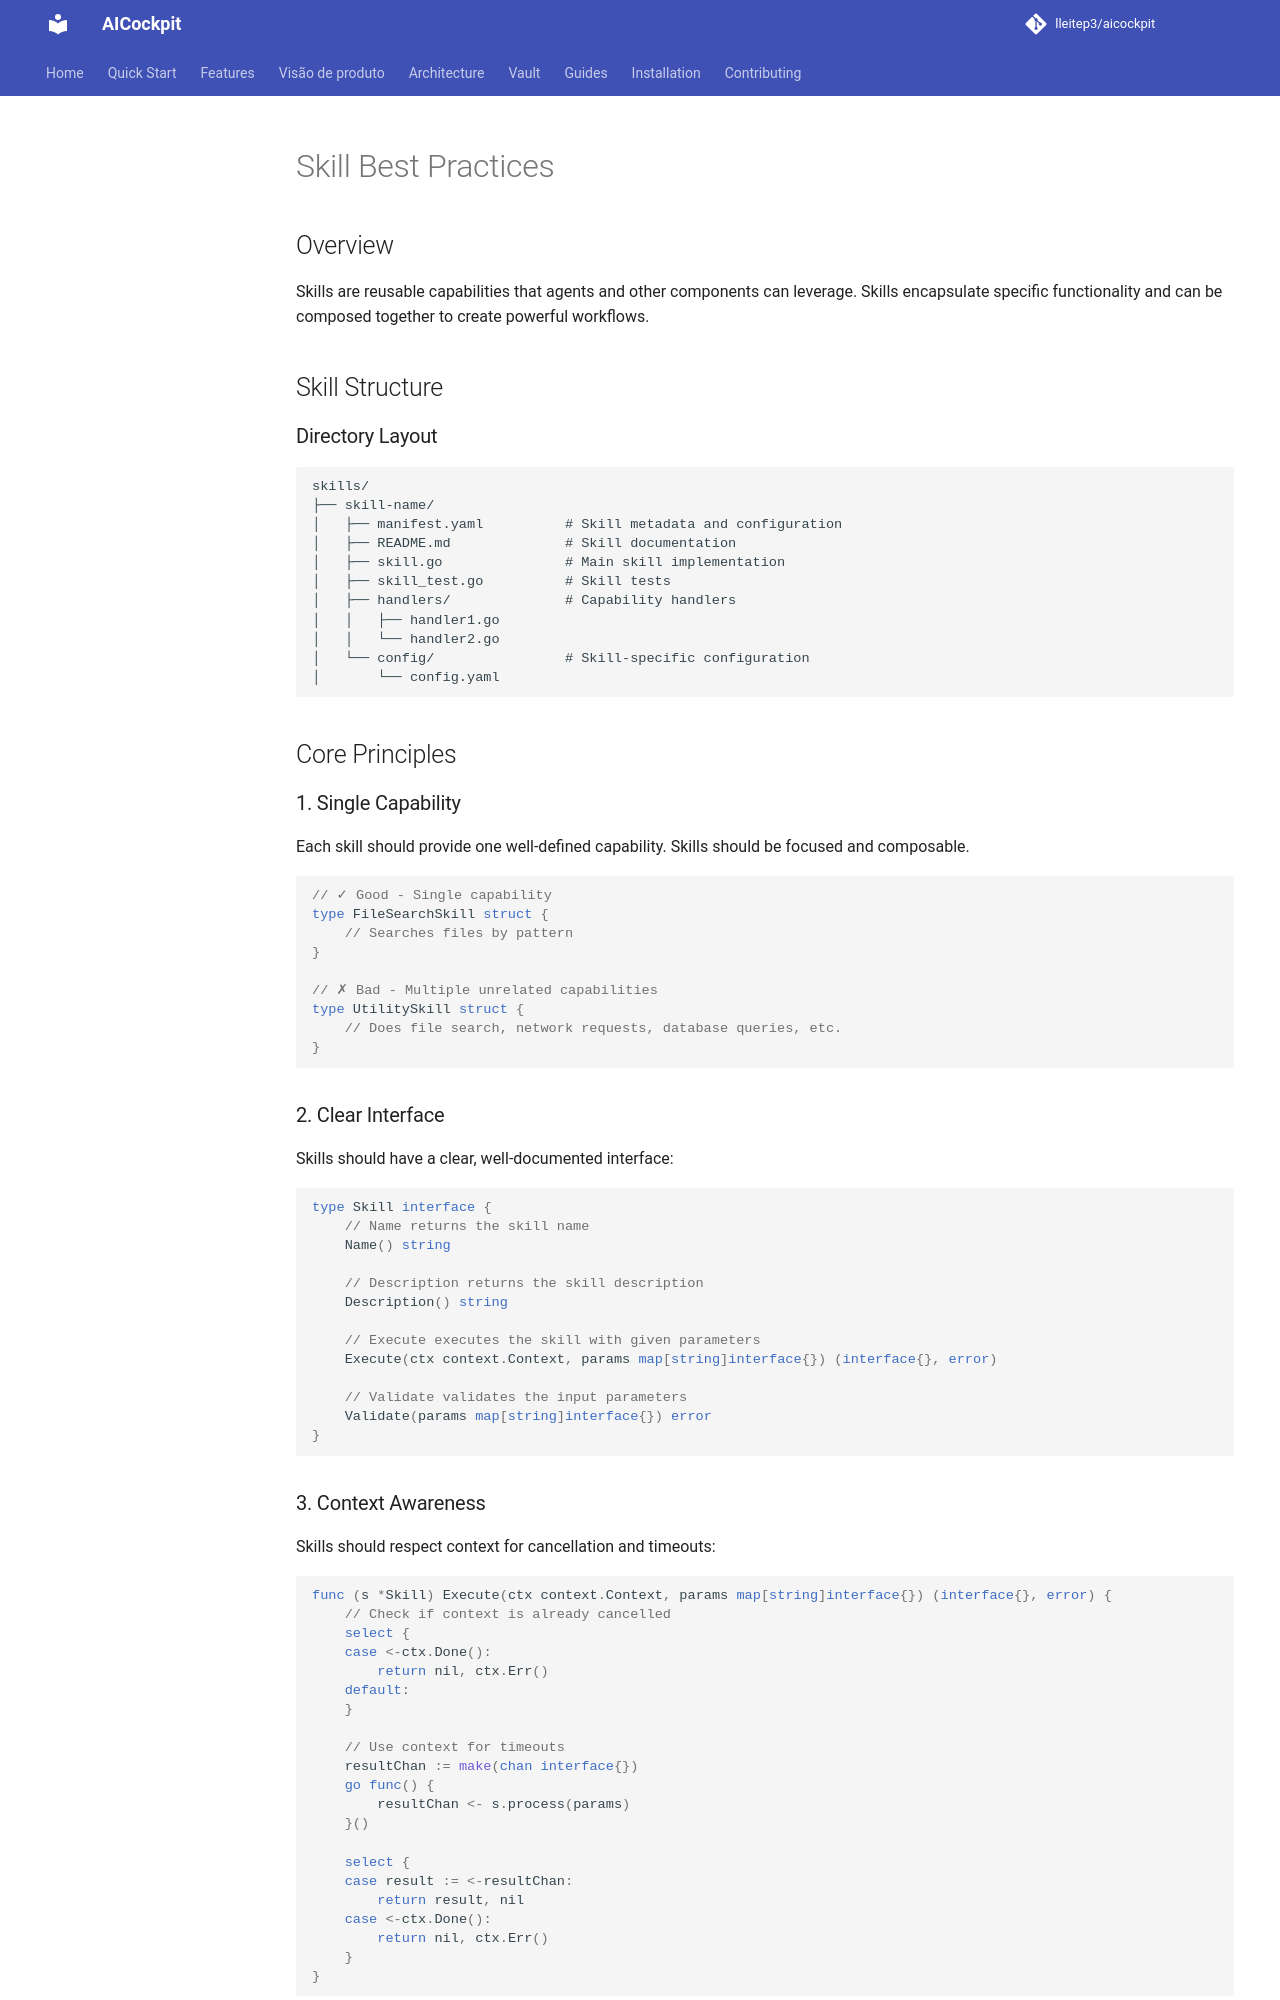

repository: lleitep3/aicockpit · page: kb/guides/skill-best-practices/index.html · generator: mkdocs

---
title: "Skill Best Practices"
description: "Guidelines for creating effective skills in AICockpit"
tags: ["skills", "best-practices", "development"]
author: "AICockpit Team"
version: "1.0"
---

# Skill Best Practices

## Overview

Skills are reusable capabilities that agents and other components can leverage. Skills encapsulate specific functionality and can be composed together to create powerful workflows.

## Skill Structure

### Directory Layout

```
skills/
├── skill-name/
│   ├── manifest.yaml          # Skill metadata and configuration
│   ├── README.md              # Skill documentation
│   ├── skill.go               # Main skill implementation
│   ├── skill_test.go          # Skill tests
│   ├── handlers/              # Capability handlers
│   │   ├── handler1.go
│   │   └── handler2.go
│   └── config/                # Skill-specific configuration
│       └── config.yaml
```

## Core Principles

### 1. Single Capability

Each skill should provide one well-defined capability. Skills should be focused and composable.

```go
// ✓ Good - Single capability
type FileSearchSkill struct {
    // Searches files by pattern
}

// ✗ Bad - Multiple unrelated capabilities
type UtilitySkill struct {
    // Does file search, network requests, database queries, etc.
}
```

### 2. Clear Interface

Skills should have a clear, well-documented interface:

```go
type Skill interface {
    // Name returns the skill name
    Name() string
    
    // Description returns the skill description
    Description() string
    
    // Execute executes the skill with given parameters
    Execute(ctx context.Context, params map[string]interface{}) (interface{}, error)
    
    // Validate validates the input parameters
    Validate(params map[string]interface{}) error
}
```
